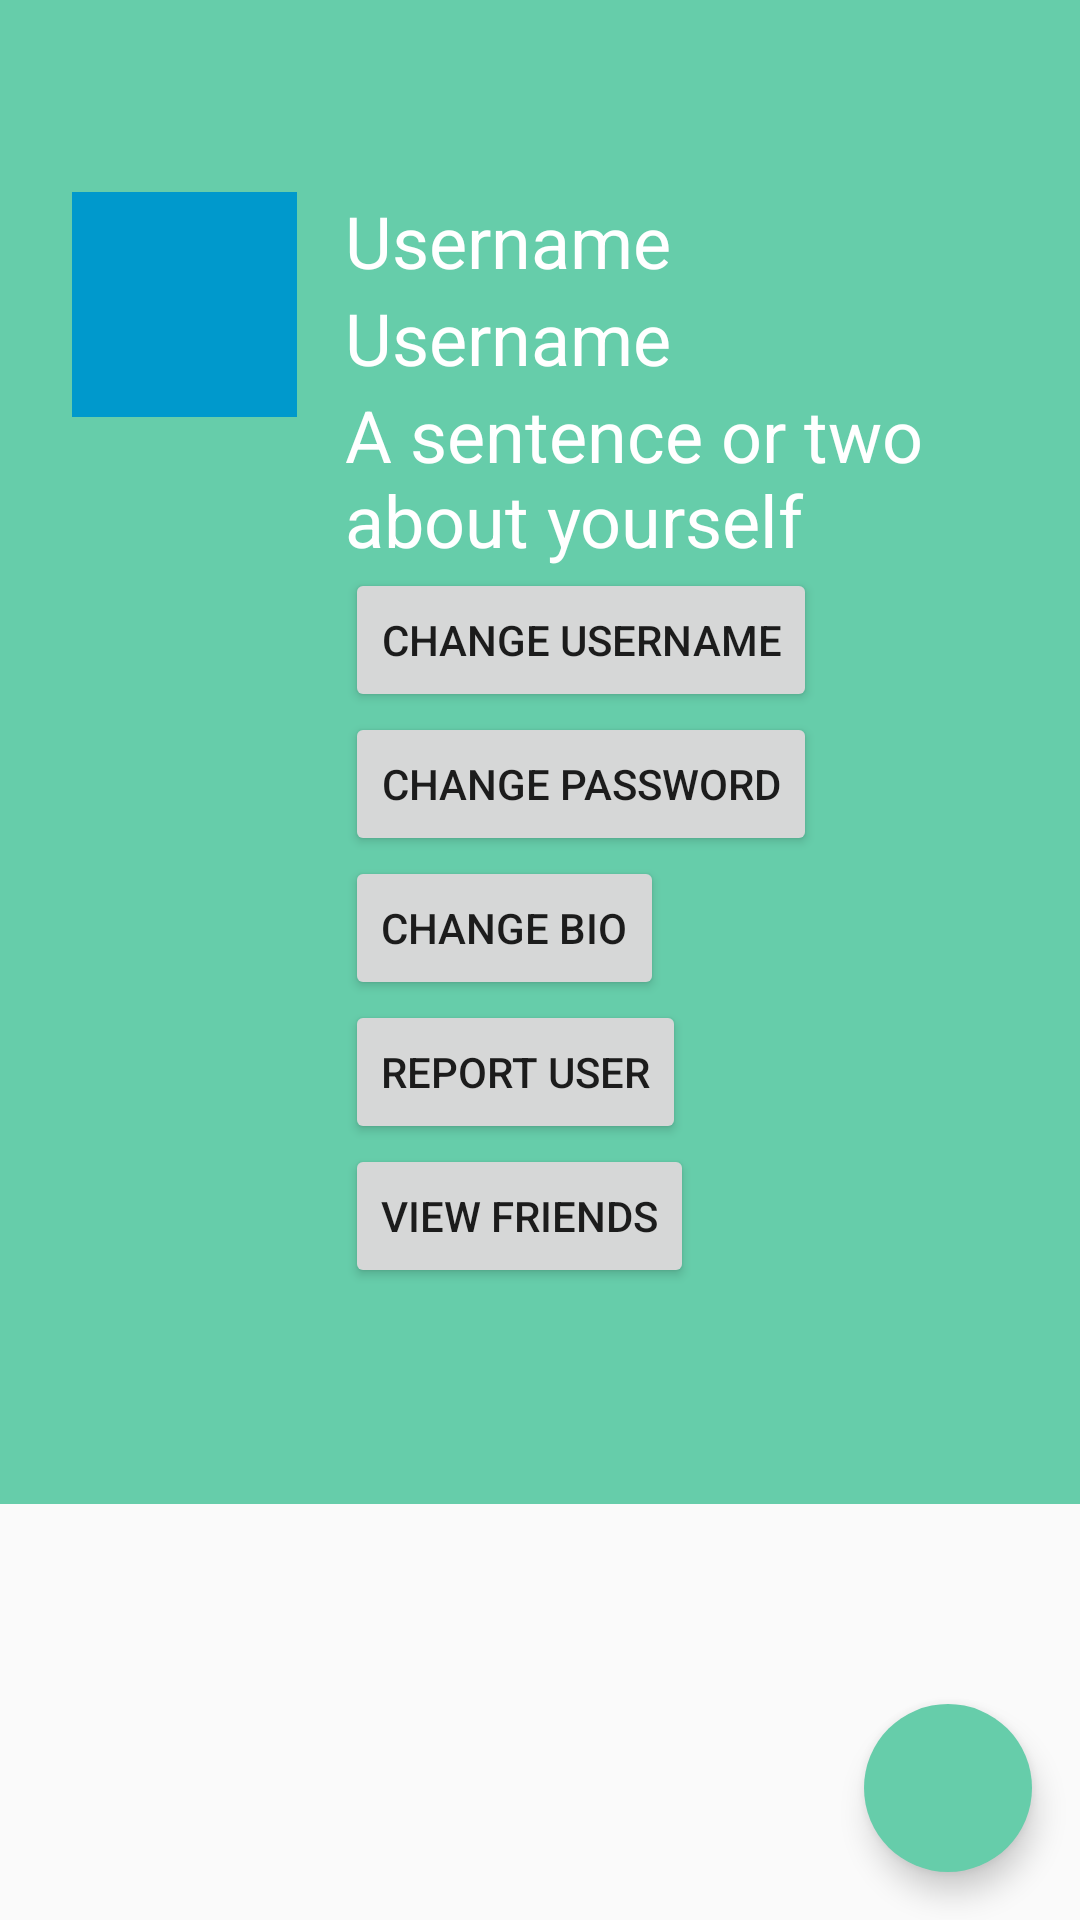

The Android layout XML behind this screen, and the referenced resources:
<!-- AndroidManifest.xml: application theme AppTheme -->
<!-- res/layout/profile_activity.xml -->
<?xml version="1.0" encoding="utf-8"?>
<RelativeLayout xmlns:android="http://schemas.android.com/apk/res/android"
xmlns:app="http://schemas.android.com/apk/res-auto"
android:layout_width="match_parent"
android:layout_height="match_parent"
android:orientation="vertical">

<android.support.design.widget.CoordinatorLayout
    android:id="@+id/content"
    android:layout_width="match_parent"
    android:layout_height="match_parent"
    android:orientation="vertical">

    <android.support.v7.widget.RecyclerView
        android:id="@+id/rvUserProfile"
        android:layout_width="match_parent"
        android:layout_height="match_parent"
        app:layout_behavior="@string/appbar_scrolling_view_behavior" />

    <android.support.design.widget.AppBarLayout
        android:id="@+id/appBarLayout"
        android:layout_width="match_parent"
        android:layout_height="wrap_content"
        android:background="@android:color/transparent"
        android:theme="@style/AppTheme">

        <android.support.design.widget.CollapsingToolbarLayout
            android:id="@+id/collapsing_toolbar"
            android:layout_width="match_parent"
            android:layout_height="match_parent"
            app:contentScrim="?attr/colorPrimary"
            app:layout_scrollFlags="scroll|exitUntilCollapsed">

            <LinearLayout
                android:id="@+id/vUserProfileRoot"
                android:layout_width="match_parent"
                android:layout_height="wrap_content"
                android:background="@color/colorPrimary"
                android:clipChildren="false"
                android:clipToPadding="false"
                android:orientation="vertical"
                android:paddingBottom="24dp"
                android:paddingLeft="24dp"
                android:paddingRight="24dp"
                android:paddingTop="64dp"
                app:layout_collapseMode="parallax">

                <LinearLayout
                    android:layout_width="match_parent"
                    android:layout_height="wrap_content"
                    android:clipChildren="false">

                    <ImageView
                        android:id="@+id/ivUserProfilePhoto"
                        android:layout_width="@dimen/profile_width"
                        android:layout_height="@dimen/profile_height"
                        android:layout_marginRight="16dp"
                        android:src="@color/darkblue"/>

                    <LinearLayout
                        android:id="@+id/vUserDetails"
                        android:layout_width="wrap_content"
                        android:layout_height="wrap_content"
                        android:layout_weight="1"
                        android:orientation="vertical">
                        <TextView
                            android:id="@+id/textViewUsername"
                            android:layout_width="match_parent"
                            android:layout_height="wrap_content"
                            android:text="Username"
                            android:textColor="#ffffff"
                            android:textSize="24sp" />

                        <TextView
                            android:id="@+id/textViewEmail"
                            android:layout_width="match_parent"
                            android:layout_height="wrap_content"
                            android:text="Username"
                            android:textColor="#ffffff"
                            android:textSize="24sp" />

                        <TextView
                            android:id="@+id/textViewBio"
                            android:layout_width="match_parent"
                            android:layout_height="wrap_content"
                            android:text="A sentence or two about yourself"
                            android:textColor="#ffffff"
                            android:textSize="24sp"
                            />

                        <Button
                            android:id="@+id/buttonUsername"
                            android:layout_width="wrap_content"
                            android:layout_height="wrap_content"
                            android:text="Change Username"
                            />

                        <Button
                            android:id="@+id/buttonPassword"
                            android:layout_width="wrap_content"
                            android:layout_height="wrap_content"
                            android:text="Change Password"
                             />

                        <Button
                            android:id="@+id/buttonBio"
                            android:layout_width="wrap_content"
                            android:layout_height="wrap_content"
                            android:text="Change Bio"
                             />

                        <Button
                            android:id="@+id/reportButton"
                            android:layout_width="wrap_content"
                            android:layout_height="wrap_content"
                            android:text="Report User"
                            />

                        <Button
                            android:id="@+id/viewFriends"
                            android:layout_width="wrap_content"
                            android:layout_height="wrap_content"
                            android:text="View Friends" />
                    </LinearLayout>
                </LinearLayout>

            </LinearLayout>

            <android.support.v7.widget.Toolbar
                android:id="@+id/toolbar"
                android:layout_width="match_parent"
                android:layout_height="@dimen/action_bar_default_height"
                android:background="@color/colorPrimary"
                app:elevation="8dp"
                app:layout_collapseMode="pin"
                app:layout_scrollFlags="scroll|enterAlways"
                app:theme="@style/ThemeOverlay.AppCompat.Dark.ActionBar">
            </android.support.v7.widget.Toolbar>

        </android.support.design.widget.CollapsingToolbarLayout>

        <FrameLayout
            android:layout_width="match_parent"
            android:layout_height="48dp">

            <android.support.design.widget.TabLayout
                android:id="@+id/tlUserProfileTabs"
                android:layout_width="match_parent"
                android:layout_height="48dp"
                android:background="@color/colorAccent"
                app:tabGravity="fill"
                app:tabIndicatorColor="#5be5ad"
                app:tabIndicatorHeight="4dp"
                app:tabMode="fixed" />

        </FrameLayout>

    </android.support.design.widget.AppBarLayout>

    <android.support.design.widget.FloatingActionButton
        android:id="@+id/btnCreate"
        android:layout_width="wrap_content"
        android:layout_height="wrap_content"
        android:layout_alignParentBottom="true"
        android:layout_alignParentRight="true"
        android:layout_gravity="bottom|right"
        android:layout_marginBottom="@dimen/fab_margin"
        android:layout_marginRight="@dimen/fab_margin"
        app:borderWidth="0dp"
        app:elevation="6dp"
        app:pressedTranslationZ="12dp" />
</android.support.design.widget.CoordinatorLayout>
</RelativeLayout>
<!-- resources referenced by this layout -->
<resources>
  <color name="colorAccent">#66CDAA</color>
  <color name="colorPrimary">#66CDAA</color>
  <item name="darkblue" type="color">#FF0099CC</item>
  <dimen name="action_bar_default_height">48dip</dimen>
  <dimen name="fab_margin">16dp</dimen>
  <dimen name="profile_height">75dp</dimen>
  <dimen name="profile_width">75dp</dimen>
  <style name="AppTheme" parent="Theme.AppCompat.Light.DarkActionBar">
          
          <item name="colorPrimary">@color/colorPrimary</item>
          <item name="colorPrimaryDark">@color/colorPrimaryDark</item>
          <item name="colorAccent">@color/colorAccent</item>
          <item name="windowActionBar">false</item>
          <item name="windowNoTitle">true</item>
      </style>
  <color name="colorPrimaryDark">#F88379</color>
</resources>
